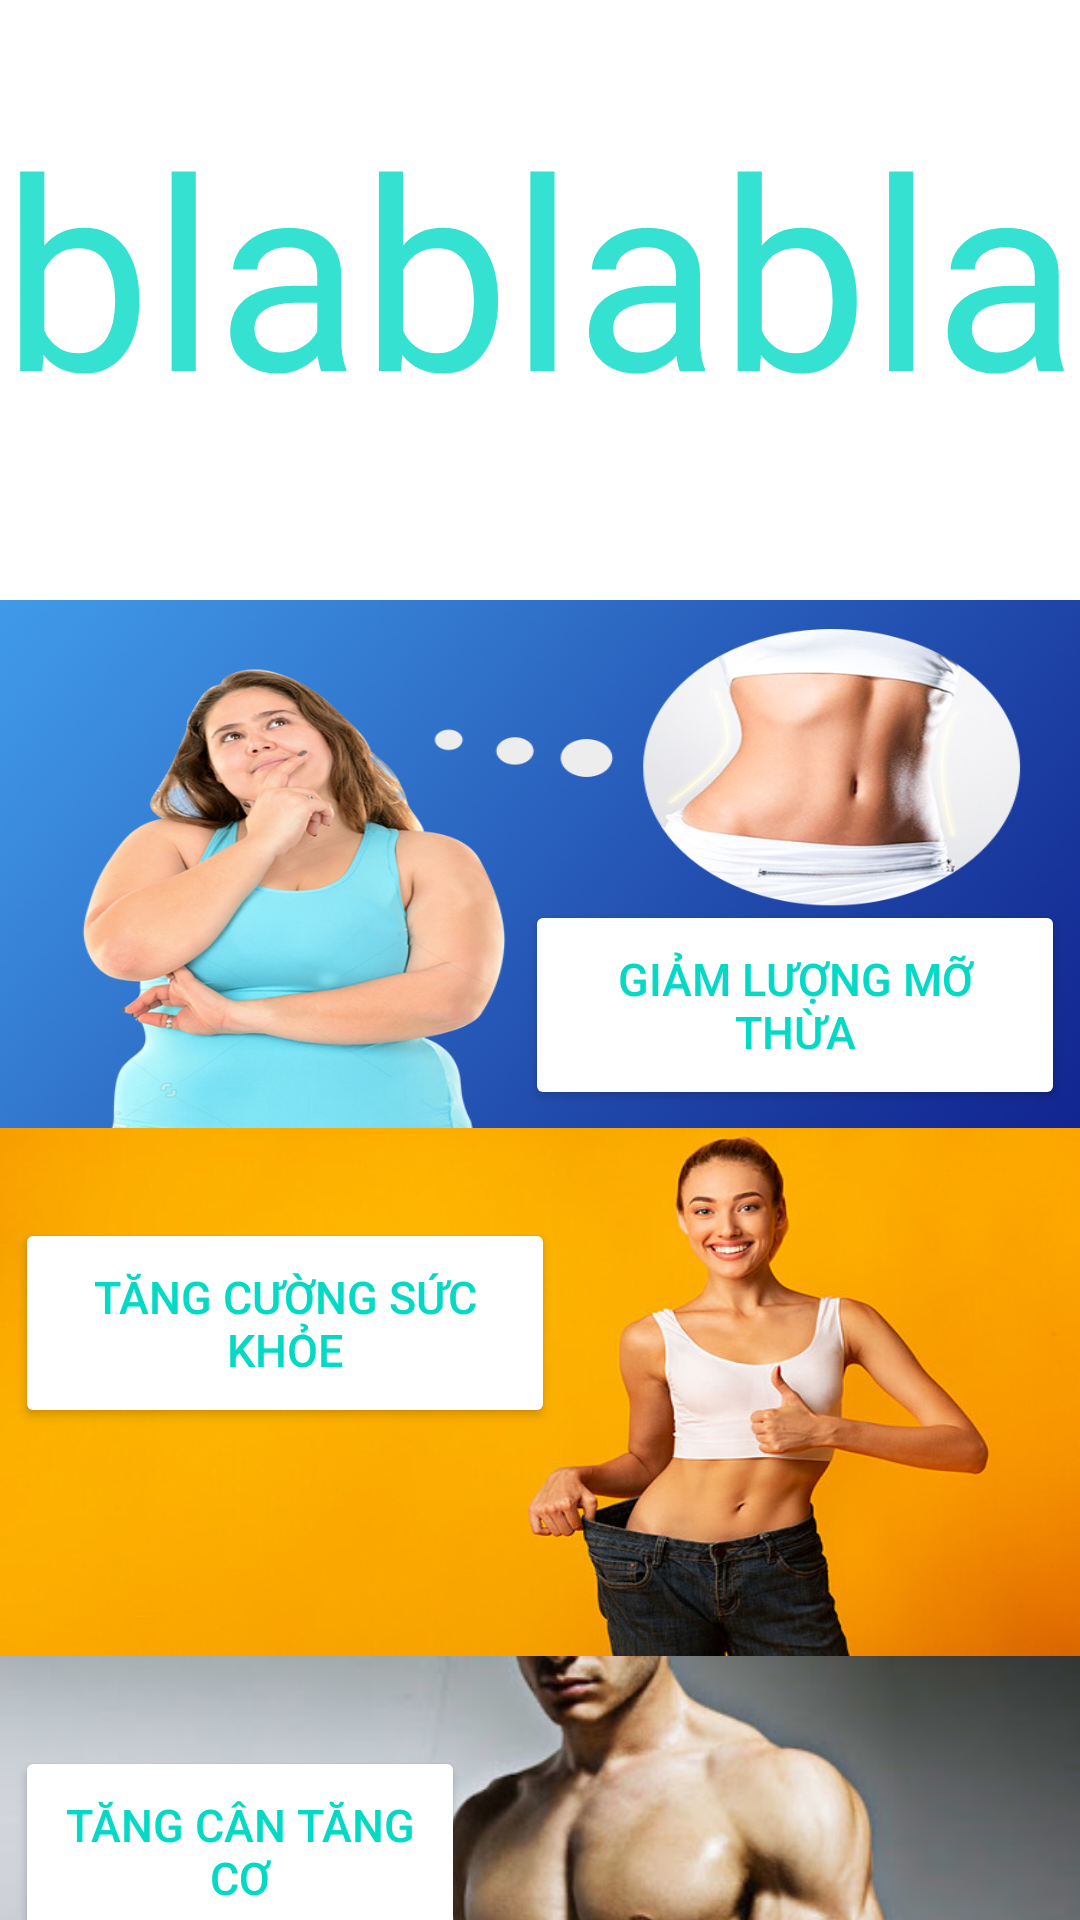

Layout XML and referenced resources for this Android screen:
<!-- AndroidManifest.xml: application theme Theme.ManageBodyCondition -->
<!-- res/layout/solution.xml -->
<?xml version="1.0" encoding="utf-8"?>
<LinearLayout xmlns:android="http://schemas.android.com/apk/res/android"
    android:orientation="vertical" android:layout_width="match_parent"
    android:layout_height="match_parent">

    <LinearLayout
        android:layout_width="match_parent"
        android:layout_height="200dp"
        android:background="@drawable/advice">
        <TextView
            android:id="@+id/txt_advice"
            android:paddingTop="30dp"
            android:alpha="0.8"
            android:layout_width="match_parent"
            android:layout_height="match_parent"
            android:background="@color/white"
            android:text="blablabla"
            android:textAlignment="center"
            android:layout_gravity="center"
            android:textColor="@color/teal_200"
            android:autoSizeTextType="uniform"
            android:textSize="25dp"/>
    </LinearLayout>
    <LinearLayout
        android:layout_width="match_parent"
        android:layout_height="176dp"
        android:orientation="vertical"
        android:gravity="end"
        android:background="@drawable/giamcan">

        <Button
            android:id="@+id/btn_solution_GiamCan"
            android:backgroundTint="@color/white"
            android:layout_marginTop="100dp"
            android:layout_marginRight="5dp"
            android:layout_width="180dp"
            android:layout_height="70dp"
            android:text="Giảm lượng mỡ thừa"
            android:textSize="15dp"
            android:textColor="@color/teal_200"/>

    </LinearLayout>
    <LinearLayout
        android:layout_width="match_parent"
        android:layout_height="176dp"
        android:background="@drawable/suckhoe">
        <Button
            android:id="@+id/btn_solution_Suckhoe"
            android:backgroundTint="@color/white"
            android:layout_marginTop="30dp"
            android:layout_marginLeft="5dp"
            android:layout_width="180dp"
            android:layout_height="70dp"
            android:text="Tăng cường sức khỏe"
            android:textSize="15dp"
            android:textColor="@color/teal_200"/>
    </LinearLayout>
    <LinearLayout
        android:layout_width="match_parent"
        android:layout_height="176dp"
        android:gravity="start"
        android:background="@drawable/cantang">

        <Button
            android:id="@+id/btn_solution_TangCan"
            android:backgroundTint="@color/white"
            android:layout_marginLeft="5dp"
            android:layout_marginTop="30dp"
            android:layout_width="150dp"
            android:layout_height="70dp"
            android:text="Tăng cân tăng cơ"
            android:textSize="15dp"
            android:textColor="@color/teal_200"/>

    </LinearLayout>
</LinearLayout>
<!-- resources referenced by this layout -->
<resources>
  <color name="teal_200">#FF03DAC5</color>
  <color name="white">#FFFFFFFF</color>
  <!-- drawable cantang: jpg bitmap (drawable, 26648 bytes) -->
  <!-- drawable giamcan: jpg bitmap (drawable, 252394 bytes) -->
  <!-- drawable suckhoe: jpg bitmap (drawable, 43742 bytes) -->
  <style name="Theme.ManageBodyCondition" parent="Theme.MaterialComponents.DayNight.NoActionBar">
          
          <item name="colorPrimary">@color/purple_500</item>
          <item name="colorPrimaryVariant">@color/purple_700</item>
          <item name="colorOnPrimary">@color/white</item>
          
          <item name="colorSecondary">@color/teal_200</item>
          <item name="colorSecondaryVariant">@color/teal_700</item>
          <item name="colorOnSecondary">@color/black</item>
          
          <item name="android:statusBarColor" tools:targetApi="l">?attr/colorPrimaryVariant</item>
          
      </style>
  <color name="purple_500">#FF6200EE</color>
  <color name="purple_700">#FF3700B3</color>
  <color name="teal_700">#FF018786</color>
  <color name="black">#FF000000</color>
</resources>
